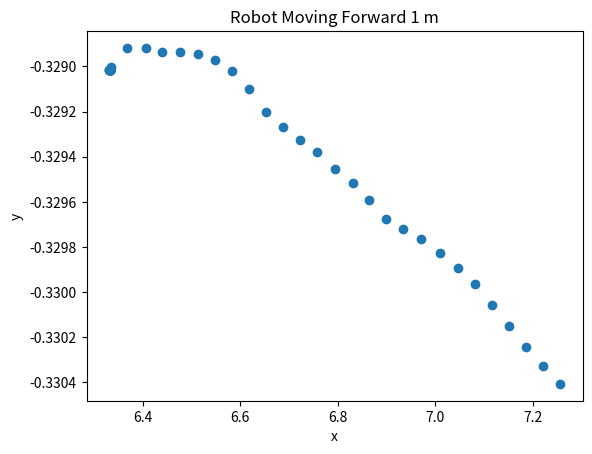

Python code for this plot:
#! /usr/bin/python

import numpy as np
import matplotlib.pyplot as plt

x = np.array([6.33176279068, 6.33175420761, 6.33174562454, 6.33173704147,
            6.33172893524, 6.33172035217, 6.33171224594, 6.33170366287,
            6.3316950798, 6.33168649673, 6.3316783905, 6.3316693306,
            6.33166074753, 6.33165168762, 6.33164310455, 6.33163499832,
            6.33162689209, 6.33161878586, 6.33161067963, 6.33160257339,
            6.33159446716, 6.33158636093, 6.3315782547, 6.33157014847,
            6.33156204224, 6.33155345917, 6.3315448761, 6.3315372467,
            6.33152914047, 6.3315205574, 6.33151245117, 6.33150434494,
            6.33149623871, 6.33148813248, 6.33148002625, 6.33147144318,
            6.33146381378, 6.33145570755, 6.33144760132, 6.33143901825,
            6.33143043518, 6.33142280579, 6.33141469955, 6.33140611649,
            6.33139801025, 6.33138990402, 6.33138179779, 6.33052206039,
            6.33051395416, 6.33521699905, 6.36829566956, 6.4055929184,
            6.43893527985, 6.47587347031, 6.51300668716, 6.54755878448,
            6.58279752731, 6.6174120903, 6.65261793137, 6.68765974045,
            6.7227025032, 6.75777673721, 6.79471492767, 6.83149003983,
            6.86427640915, 6.89948225021, 6.93452501297, 6.97152900696,
            7.00872707367, 7.0455994606, 7.08041238785, 7.11525821686,
            7.15036678314, 7.18544006348, 7.22080945969, 7.25572061539])

y = np.array([-0.329015254974, -0.329015254974, -0.329015254974, -0.329015254974,
            -0.329015254974, -0.329015254974, -0.329015254974, -0.329015254974,
            -0.329015254974, -0.329015254974, -0.329015254974, -0.329015254974,
            -0.329015254974, -0.329015254974, -0.329015254974, -0.329015254974,
            -0.329015254974, -0.329015254974, -0.329015254974, -0.329015254974,
            -0.329015254974, -0.329015254974, -0.329015254974, -0.329015254974,
            -0.329015254974, -0.329015254974, -0.329015254974, -0.329015254974,
            -0.329015254974, -0.329015254974, -0.329015254974, -0.329015254974,
            -0.329015254974, -0.329015254974, -0.329015254974, -0.329015254974,
            -0.329015254974, -0.329015254974, -0.329015254974, -0.329015254974,
            -0.329015254974, -0.329015254974, -0.329015254974, -0.329015254974,
            -0.329015254974, -0.329015254974, -0.329015254974, -0.329015254974,
            -0.329015254974, -0.329002141953, -0.328919619322, -0.328917771578,
            -0.328933745623, -0.328936696053, -0.328944861889, -0.328972131014,
            -0.32902109623, -0.329099059105, -0.329200953245, -0.329268306494,
            -0.329325020313, -0.329379081726, -0.329452604055, -0.329515397549,
            -0.329590767622, -0.32967543602, -0.32972162962, -0.329766482115,
            -0.329827278852, -0.329891443253, -0.329964756966, -0.3300575912,
            -0.330148786306, -0.330242425203, -0.33032861352, -0.330407142639])

plt.title("Robot Moving Forward 1 m")
plt.ylabel("y")
plt.xlabel("x")
plt.scatter(x, y)
plt.show()
